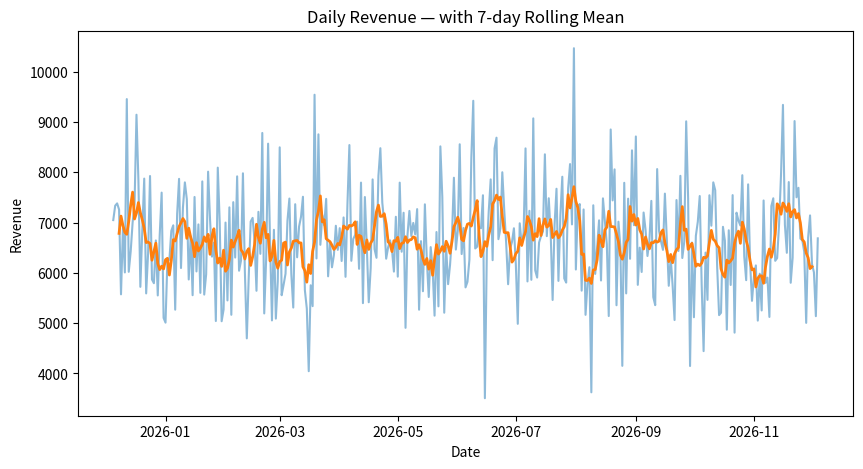
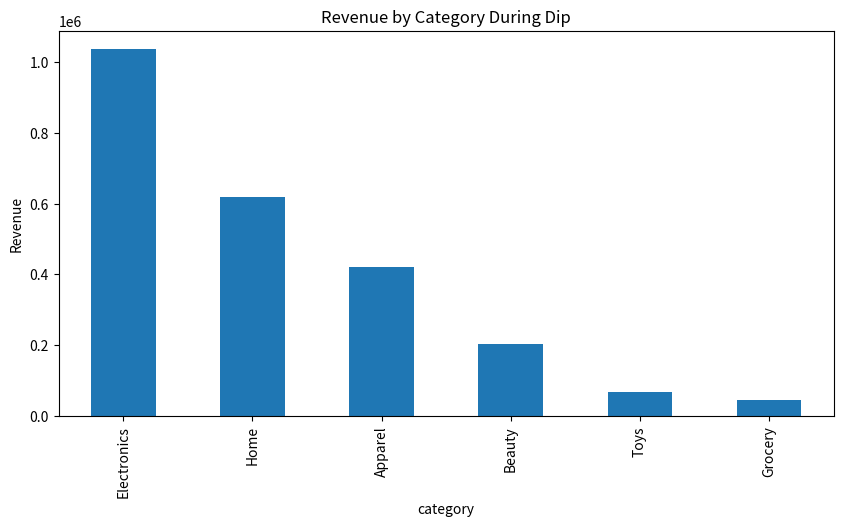
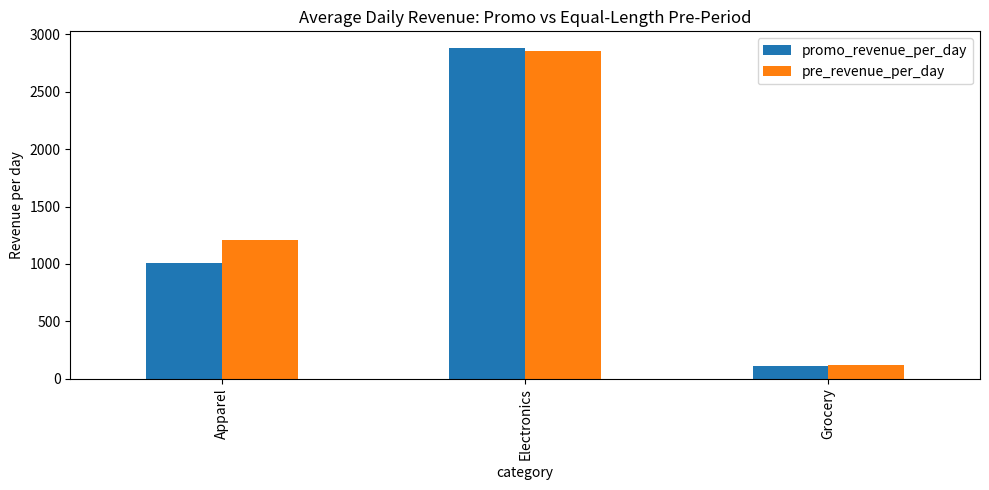
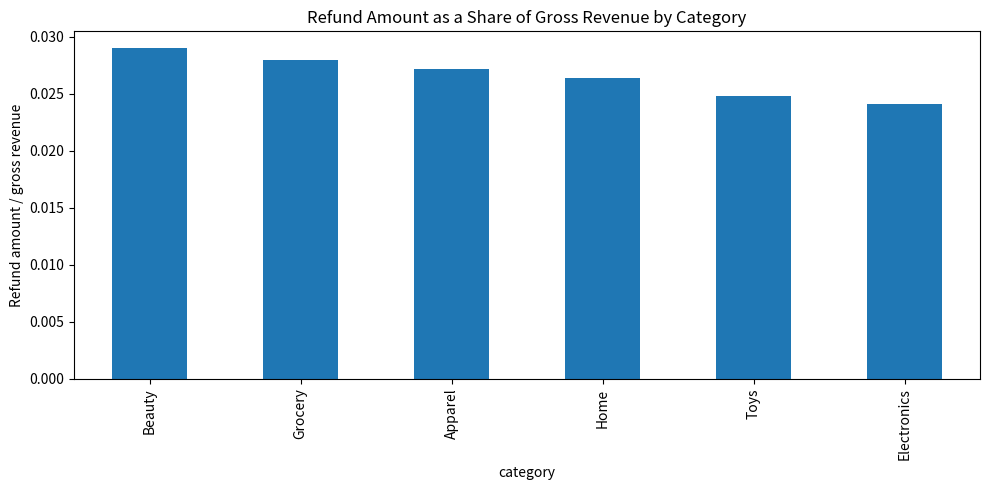

Reproduce these figures in Python, in order.
import pandas as pd
import numpy as np
import matplotlib.pyplot as plt
from datetime import datetime, timedelta
import seaborn as sns

plt.rcParams['figure.figsize'] = (10,5)
np.random.seed(42)


# Generate synthetic datasets with vectorized sampling for faster, repeatable runs.
n_days = 365
start_date = datetime.today().replace(hour=0, minute=0, second=0, microsecond=0) - timedelta(days=n_days - 1)
dates = [start_date + timedelta(days=i) for i in range(n_days)]

products = pd.DataFrame({
    'product_id': range(1000, 1010),
    'category': ['Apparel','Apparel','Electronics','Home','Home','Beauty','Beauty','Grocery','Grocery','Toys'],
    'price': [29.99, 49.99, 199.0, 79.5, 35.0, 15.0, 22.0, 5.0, 3.5, 12.0],
    'cost':  [10.0, 20.0, 120.0, 45.0, 18.0, 6.0, 9.0, 2.5, 1.5, 6.0]
})

promos = pd.DataFrame([
    {'promo_id':1, 'start': dates[60],  'end': dates[90],  'category':'Apparel', 'discount':0.25, 'name':'Spring Apparel Sale'},
    {'promo_id':2, 'start': dates[120], 'end': dates[134], 'category':'Electronics','discount':0.15, 'name':'Electro Promo'},
    {'promo_id':3, 'start': dates[200], 'end': dates[220], 'category':'Grocery','discount':0.30, 'name':'Grocery Bulk Offer'}
])

customers = pd.DataFrame({
    'customer_id': np.arange(2000, 2050),
    'join_date': [dates[np.random.randint(0, n_days)] for _ in range(50)],
    'segment': np.random.choice(['Regular','Loyal','New'], size=50, p=[0.6,0.25,0.15])
})

transactions_per_day = np.random.poisson(120, size=n_days)
transaction_dates = np.repeat(np.array(dates, dtype='datetime64[ns]'), transactions_per_day)
n_transactions = len(transaction_dates)
product_rows = products.iloc[np.random.randint(0, len(products), size=n_transactions)].reset_index(drop=True)
quantity = np.random.choice([1, 2, 3], size=n_transactions, p=[0.80, 0.15, 0.05])

transactions = pd.DataFrame({
    'date': pd.to_datetime(transaction_dates).date,
    'product_id': product_rows['product_id'].to_numpy(),
    'category': product_rows['category'].to_numpy(),
    'price': product_rows['price'].to_numpy(),
    'sold_price': product_rows['price'].to_numpy(),
    'discount': np.zeros(n_transactions),
    'promo_id': np.full(n_transactions, np.nan),
    'customer_id': np.random.choice(customers['customer_id'].to_numpy(), size=n_transactions),
    'quantity': quantity,
})

transaction_dates_normalized = pd.to_datetime(transactions['date'])
for promo in promos.itertuples(index=False):
    eligible = (
        transactions['category'].eq(promo.category)
        & transaction_dates_normalized.between(pd.Timestamp(promo.start).normalize(), pd.Timestamp(promo.end).normalize())
        & (np.random.random(n_transactions) < 0.5)
    )
    transactions.loc[eligible, 'discount'] = promo.discount
    transactions.loc[eligible, 'promo_id'] = promo.promo_id

transactions['sold_price'] = (
    transactions['price']
    * (1 - transactions['discount'])
    * (1 + np.random.normal(0, 0.02, size=n_transactions))
).round(2)
transactions['revenue'] = transactions['sold_price'] * transactions['quantity']

returns = transactions.sample(frac=0.03, random_state=1).copy()
returns['return_date'] = pd.to_datetime(returns['date']) + pd.to_timedelta(
    np.random.randint(1, 15, size=len(returns)), unit='d'
)
returns['refund_amount'] = returns['revenue'] * np.random.uniform(0.8, 1.0, size=len(returns))
returns = returns[['date','return_date','product_id','customer_id','refund_amount','category']]

transactions.head()


daily = transactions.groupby('date').agg({'revenue':'sum','quantity':'sum'}).reset_index()
daily['date'] = pd.to_datetime(daily['date'])
daily['rev_roll7'] = daily['revenue'].rolling(7, center=True).mean()

plt.plot(daily['date'], daily['revenue'], alpha=0.5)
plt.plot(daily['date'], daily['rev_roll7'], lw=2)
plt.title('Daily Revenue — with 7-day Rolling Mean')
plt.xlabel('Date'); plt.ylabel('Revenue')
plt.show()

mean_rev = daily['revenue'].mean()
dip = daily[daily['revenue'] < 0.9*mean_rev]
dip_start, dip_end = dip['date'].min(), dip['date'].max()
(dip_start, dip_end)

tx = transactions.copy()
before = tx[pd.to_datetime(tx['date']) < dip_start]
during = tx[(pd.to_datetime(tx['date']) >= dip_start)&(pd.to_datetime(tx['date']) <= dip_end)]
after = tx[pd.to_datetime(tx['date']) > dip_end]

cat_rev = lambda df: df.groupby('category')['revenue'].sum().sort_values(ascending=False)
cat_rev(during).plot(kind='bar', title='Revenue by Category During Dip', ylabel='Revenue')
plt.show()

results = []
transaction_dates = pd.to_datetime(transactions['date'])

for _, promo in promos.iterrows():
    # Use inclusive dates for both periods so the number of days is comparable.
    promo_start = pd.Timestamp(promo['start']).normalize()
    promo_end = pd.Timestamp(promo['end']).normalize()
    promo_days = (promo_end - promo_start).days + 1
    pre_start = promo_start - pd.Timedelta(days=promo_days)
    pre_end = promo_start - pd.Timedelta(days=1)

    category_mask = transactions['category'].eq(promo['category'])
    promo_mask = category_mask & transaction_dates.between(promo_start, promo_end)
    pre_mask = category_mask & transaction_dates.between(pre_start, pre_end)

    promo_revenue = transactions.loc[promo_mask, 'revenue'].sum()
    pre_revenue = transactions.loc[pre_mask, 'revenue'].sum()
    promo_daily_avg = promo_revenue / promo_days
    pre_daily_avg = pre_revenue / promo_days
    uplift_pct = ((promo_daily_avg / pre_daily_avg) - 1) * 100 if pre_daily_avg else np.nan

    results.append({
        'category': promo['category'],
        'promo_days': promo_days,
        'promo_revenue': promo_revenue,
        'pre_period_revenue': pre_revenue,
        'promo_revenue_per_day': promo_daily_avg,
        'pre_revenue_per_day': pre_daily_avg,
        'descriptive_change_pct': uplift_pct,
    })

res = pd.DataFrame(results)
res.plot(kind='bar', x='category', y=['promo_revenue_per_day', 'pre_revenue_per_day'],
         title='Average Daily Revenue: Promo vs Equal-Length Pre-Period', ylabel='Revenue per day')
plt.tight_layout()
plt.show()
res


gross = transactions['revenue'].sum()
refunds = returns['refund_amount'].sum()
net = gross - refunds
print(f"Gross revenue: {gross:,.0f}\nRefunds: {refunds:,.0f}\nNet revenue: {net:,.0f}")

cat_ref = transactions.groupby('category')['revenue'].sum().to_frame('gross_revenue')
cat_ref['refund_amount'] = returns.groupby('category')['refund_amount'].sum()
cat_ref['refund_amount'] = cat_ref['refund_amount'].fillna(0)
cat_ref['refund_share_of_gross_revenue'] = np.where(
    cat_ref['gross_revenue'] > 0,
    cat_ref['refund_amount'] / cat_ref['gross_revenue'],
    np.nan,
)
cat_ref.sort_values('refund_share_of_gross_revenue', ascending=False).plot(
    kind='bar', y='refund_share_of_gross_revenue', legend=False,
    title='Refund Amount as a Share of Gross Revenue by Category'
)
plt.ylabel('Refund amount / gross revenue')
plt.tight_layout()
plt.show()
cat_ref
